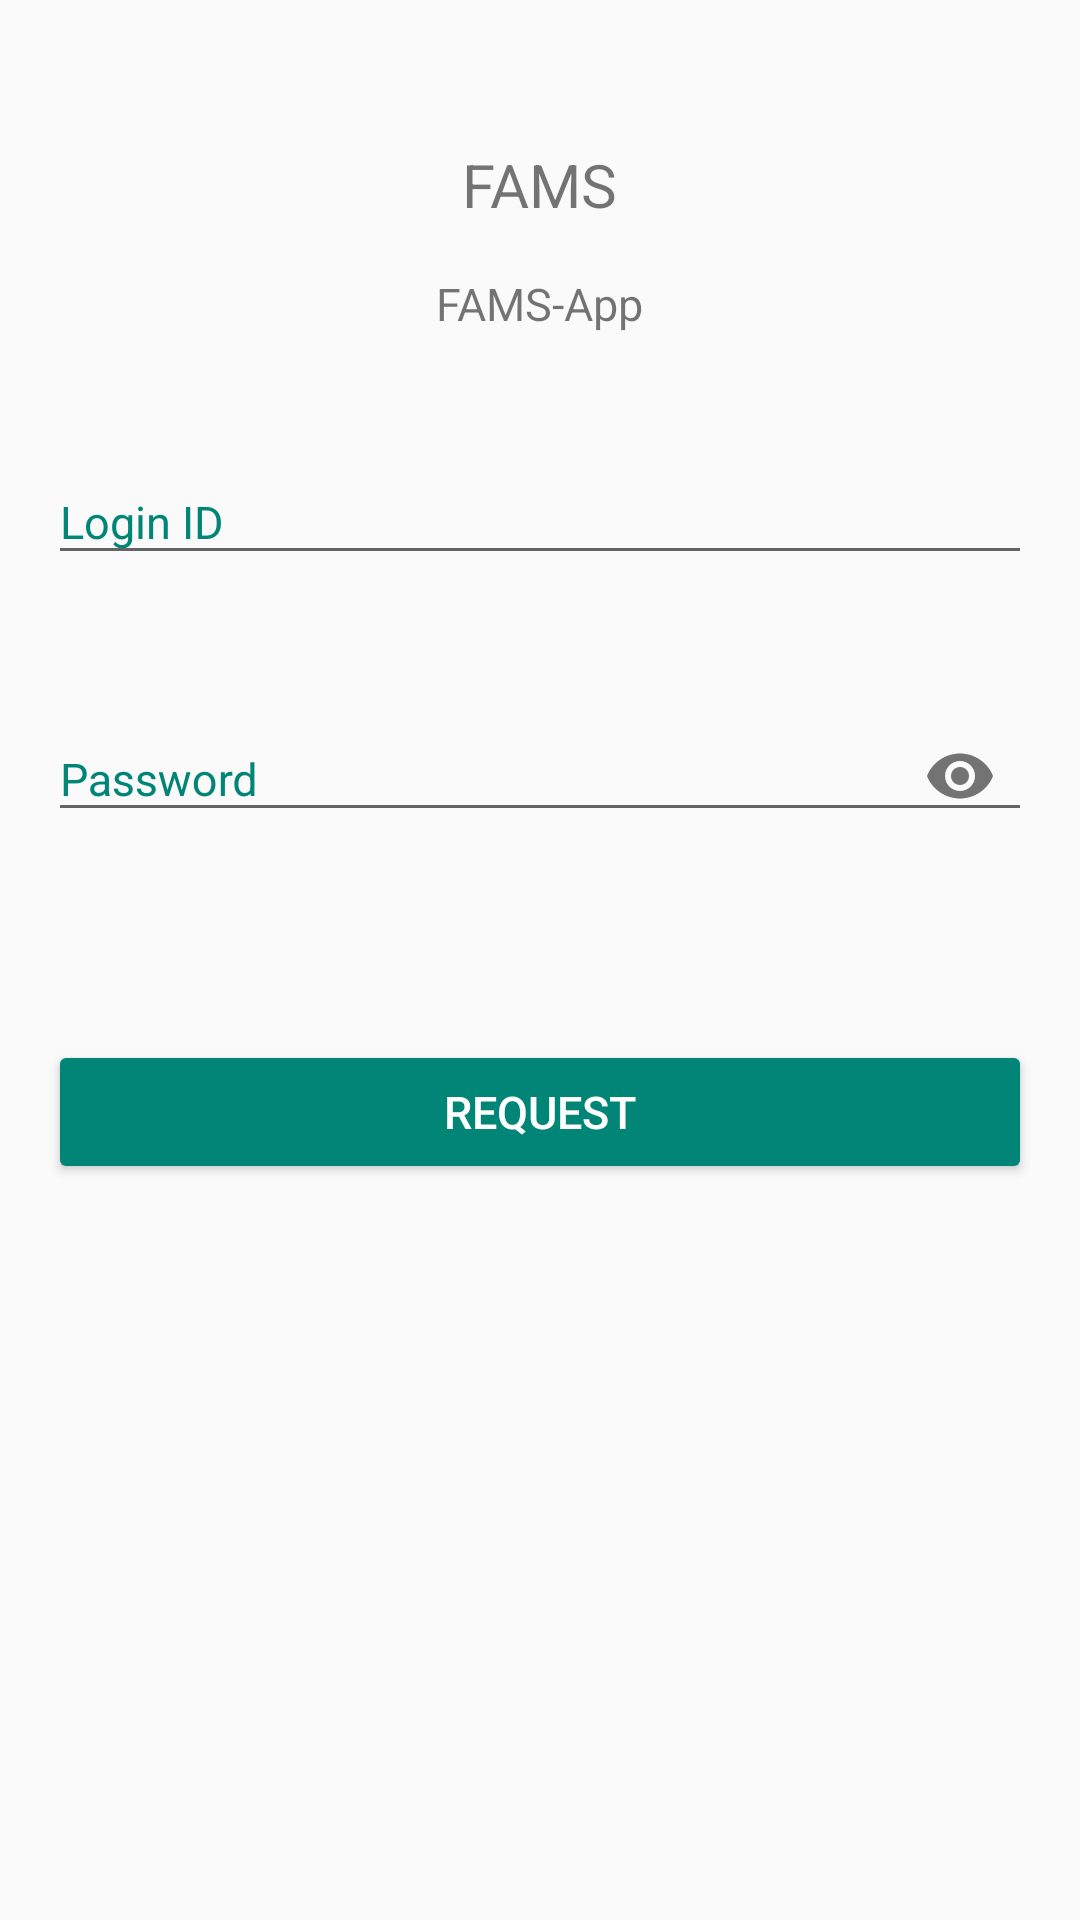

Layout XML and referenced resources for this Android screen:
<!-- AndroidManifest.xml: application theme GreenTheme -->
<!-- res/layout/activity_login.xml -->
<?xml version="1.0" encoding="utf-8"?>
<ScrollView xmlns:android="http://schemas.android.com/apk/res/android"
    xmlns:app="http://schemas.android.com/apk/res-auto"
    xmlns:tools="http://schemas.android.com/tools"
    android:layout_width="match_parent"
    android:layout_height="match_parent">

    <androidx.constraintlayout.widget.ConstraintLayout


        android:layout_width="match_parent"
        android:layout_height="match_parent"
        tools:context=".ui.LoginActivity">

        <ImageView
            android:id="@+id/imgSetting"
            android:layout_width="wrap_content"
            android:layout_height="wrap_content"
            android:layout_marginTop="32dp"
            android:layout_marginEnd="16dp"
            android:layout_marginRight="16dp"
            app:layout_constraintEnd_toEndOf="parent"
            app:layout_constraintTop_toTopOf="parent"
            app:srcCompat="@drawable/ic_settings" />

        <TextView
            android:id="@+id/txtTitle"
            android:layout_width="wrap_content"
            android:layout_height="wrap_content"
            android:layout_marginTop="16dp"
            android:text="@string/fams"
            android:textSize="20sp"
            app:layout_constraintEnd_toEndOf="parent"
            app:layout_constraintStart_toStartOf="parent"
            app:layout_constraintTop_toBottomOf="@+id/imgSetting" />

        <TextView
            android:id="@+id/txtAppName"
            android:layout_width="wrap_content"
            android:layout_height="wrap_content"
            android:layout_marginTop="16dp"
            android:text="@string/fams_app"
            android:textSize="15sp"
            app:layout_constraintEnd_toEndOf="parent"
            app:layout_constraintStart_toStartOf="parent"
            app:layout_constraintTop_toBottomOf="@+id/txtTitle" />

        <com.google.android.material.textfield.TextInputLayout
            android:id="@+id/tilLoginID"
            android:layout_width="match_parent"
            android:layout_height="wrap_content"
            android:layout_marginStart="16dp"
            android:layout_marginLeft="16dp"
            android:layout_marginTop="32dp"
            android:layout_marginEnd="16dp"
            android:layout_marginRight="16dp"
            app:layout_constraintEnd_toEndOf="parent"
            app:layout_constraintStart_toStartOf="parent"
            app:layout_constraintTop_toBottomOf="@+id/txtAppName">

            <com.google.android.material.textfield.TextInputEditText
                android:id="@+id/tetLoginID"
                android:layout_width="match_parent"
                android:layout_height="wrap_content"
                android:hint="@string/login_id"
                android:textSize="15sp" />
        </com.google.android.material.textfield.TextInputLayout>

        <com.google.android.material.textfield.TextInputLayout
            android:id="@+id/tilPassword"
            android:layout_width="match_parent"
            android:layout_height="wrap_content"
            android:layout_marginStart="16dp"
            android:layout_marginLeft="16dp"
            android:layout_marginTop="32dp"

            android:layout_marginEnd="16dp"
            android:layout_marginRight="16dp"
            app:layout_constraintEnd_toEndOf="parent"
            app:layout_constraintStart_toStartOf="parent"
            app:layout_constraintTop_toBottomOf="@+id/tilLoginID"
            app:passwordToggleEnabled="true">

            <com.google.android.material.textfield.TextInputEditText
                android:id="@+id/tetPassword"
                android:layout_width="match_parent"
                android:layout_height="wrap_content"
                android:hint="@string/password"
                android:inputType="textPassword"
                android:textSize="15sp" />
        </com.google.android.material.textfield.TextInputLayout>

        <Button
            android:id="@+id/btnRequest"
            style="@style/Widget.AppCompat.Button.Colored"
            android:layout_width="match_parent"
            android:layout_height="wrap_content"
            android:layout_marginStart="16dp"
            android:layout_marginLeft="16dp"
            android:layout_marginTop="64dp"
            android:layout_marginEnd="16dp"
            android:layout_marginRight="16dp"
            android:layout_marginBottom="16dp"
            android:text="@string/request"
            android:textSize="15sp"
            app:layout_constraintBottom_toBottomOf="parent"
            app:layout_constraintEnd_toEndOf="parent"
            app:layout_constraintStart_toStartOf="parent"
            app:layout_constraintTop_toBottomOf="@+id/tilPassword" />
    </androidx.constraintlayout.widget.ConstraintLayout>
</ScrollView>
<!-- resources referenced by this layout -->
<resources>
  <string name="fams">FAMS</string>
  <string name="fams_app">FAMS-App</string>
  
      //server setting activity
  <string name="login_id">Login ID</string>
  <string name="password">Password</string>
  <string name="request">Request</string>
  <style name="GreenTheme" parent="Theme.AppCompat.Light.NoActionBar">
          <item name="colorPrimary">@color/colorPrimary</item>
  
          <item name="colorPrimaryDark">@color/colorPrimaryDark</item>
          <item name="colorAccent">@color/colorAccent</item>
          <item name="android:textColorHint">@color/colorPrimary</item>
  
      </style>
  <color name="colorPrimary">#008577</color>
  <color name="colorPrimaryDark">#00574B</color>
  <color name="colorAccent">#008577</color>
</resources>
